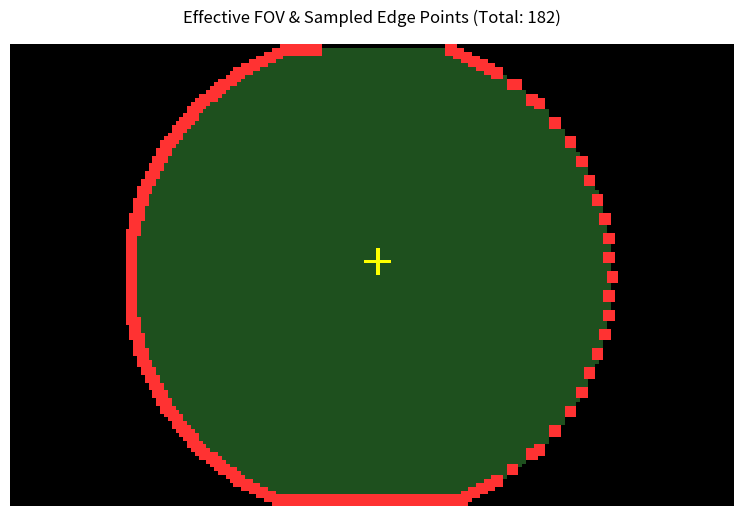

This chart was generated by the following Python code:
import math
import numpy as np
import matplotlib.pyplot as plt
import os

MT9V03X_H = 120
MT9V03X_W = 188
IMG_CENTER_X = 94.0
IMG_CENTER_Y = 60.0
FOV_DIAMETER = 126.0
FOV_RADIUS = FOV_DIAMETER / 2.0
FOV_RADIUS_SQ = FOV_RADIUS * FOV_RADIUS

CX = 95.5754542924
CY = 56.0345163934
A0 = 53.5431129928
A2 = -0.0157824974
A3 = 0.0002786109
A4 = -0.0000044018

def get_dist(c, r, height=110.0):
    u_prime = c - CX
    v_prime = r - CY
    x = u_prime
    y = -v_prime
    rho2 = x*x + y*y
    rho = math.sqrt(rho2)
    z_poly = A0 + A2 * rho2 + A3 * rho2 * rho + A4 * rho2 * rho2
    
    ray_z = -z_poly
    body_z = ray_z
    
    if body_z > -0.01:
        body_z = -0.01
        
    scale = -height / body_z
    px = y * scale
    py = x * scale
    return math.sqrt(px*px + py*py)

def main():
    fov_left_bound = [0] * MT9V03X_H
    fov_right_bound = [0] * MT9V03X_H
    
    for r in range(MT9V03X_H):
        dy = r - IMG_CENTER_Y
        dy_sq = dy * dy
        if dy_sq > FOV_RADIUS_SQ:
            fov_left_bound[r] = MT9V03X_W
            fov_right_bound[r] = 0
        else:
            dx = math.sqrt(FOV_RADIUS_SQ - dy_sq)
            fov_left_bound[r] = int(IMG_CENTER_X - dx)
            fov_right_bound[r] = int(IMG_CENTER_X + dx)

    safe_margin = 1
    edge_points_all = []
    
    img = np.zeros((MT9V03X_H, MT9V03X_W, 3), dtype=np.uint8)
    
    # 填充有效 FOV
    for r in range(safe_margin, MT9V03X_H - safe_margin):
        bc_start = max(fov_left_bound[r], safe_margin)
        bc_end = min(fov_right_bound[r], MT9V03X_W - safe_margin)
        for c in range(bc_start, bc_end):
            img[r, c] = [30, 80, 30]
            
    # 第一遍寻找所有物理边缘点
    for r in range(safe_margin, MT9V03X_H - safe_margin):
        bc_start = max(fov_left_bound[r], safe_margin)
        bc_end = min(fov_right_bound[r], MT9V03X_W - safe_margin)
        
        for c in range(bc_start, bc_end):
            is_edge = False
            if r - 1 < safe_margin or c < fov_left_bound[r - 1] or c >= fov_right_bound[r - 1]:
                is_edge = True
            elif r + 1 >= MT9V03X_H - safe_margin or c < fov_left_bound[r + 1] or c >= fov_right_bound[r + 1]:
                is_edge = True
            elif c - 1 < bc_start:
                is_edge = True
            elif c + 1 >= bc_end:
                is_edge = True
                
            if is_edge:
                edge_points_all.append((c, r))

    # 1. 大于10米的采样
    dist_filtered = []
    for (c, r) in edge_points_all:
        if get_dist(c, r) > 1000.0:
            dist_filtered.append((c, r))
            
    sampled = dist_filtered[::2]
    sampled_set = set(sampled)
    
    # 2. 针对右侧区域没有点的问题，强制在右侧最边缘补充点
    # 由于CX=95.5偏右，导致右边缘物理距离不足10m被筛掉
    # 我们找出所有位于右边缘（例如 c > 130）且未在 sampled 中的点
    right_points = []
    for (c, r) in edge_points_all:
        if c > 130 and (c, r) not in sampled_set:
            right_points.append((c, r))
            
    # 从中均匀抽取约 20 个点
    if len(right_points) > 0:
        step = max(1, len(right_points) // 20)
        extra_points = right_points[::step][:20]
        for p in extra_points:
            if p not in sampled_set:
                sampled.append(p)
                sampled_set.add(p)

    # 为了保持数组里的 index 从小到大排序（利于缓存命中），按 (r, c) 排序
    sampled.sort(key=lambda p: (p[1], p[0]))

    # 绘制红色点
    for (c, r) in sampled:
        for dr in [-1, 0, 1]:
            for dc in [-1, 0, 1]:
                nr = r + dr
                nc = c + dc
                if 0 <= nr < MT9V03X_H and 0 <= nc < MT9V03X_W:
                    img[nr, nc] = [255, 50, 50]

    # 画十字光心
    ccx, ccy = int(CX), int(CY)
    for i in range(-3, 4):
        if 0 <= ccy+i < MT9V03X_H: img[ccy+i, ccx] = [255, 255, 0]
        if 0 <= ccx+i < MT9V03X_W: img[ccy, ccx+i] = [255, 255, 0]
        
    plt.figure(figsize=(10, 6), facecolor='white')
    plt.imshow(img)
    plt.title(f"Effective FOV & Sampled Edge Points (Total: {len(sampled)})", pad=15)
    plt.axis('off')
    
    artifact_path = r"C:\Users\26784\.gemini\antigravity\brain\da14e3e0-1f98-4f56-85b5-deb3ace2f0ad\fov_distribution.png"
    plt.savefig(artifact_path, bbox_inches='tight', dpi=150)
    print(f"Image saved to {artifact_path}")
    
    # 打印 C 数组
    indices = [r * MT9V03X_W + c for (c, r) in sampled]
    print("const uint16_t precomputed_border_indices[] = {")
    chunk_size = 10
    for i in range(0, len(indices), chunk_size):
        chunk = indices[i:i+chunk_size]
        print("    " + ", ".join(str(x) for x in chunk) + ",")
    print("};")
    print(f"const int precomputed_border_count = {len(indices)};")

if __name__ == "__main__":
    main()
